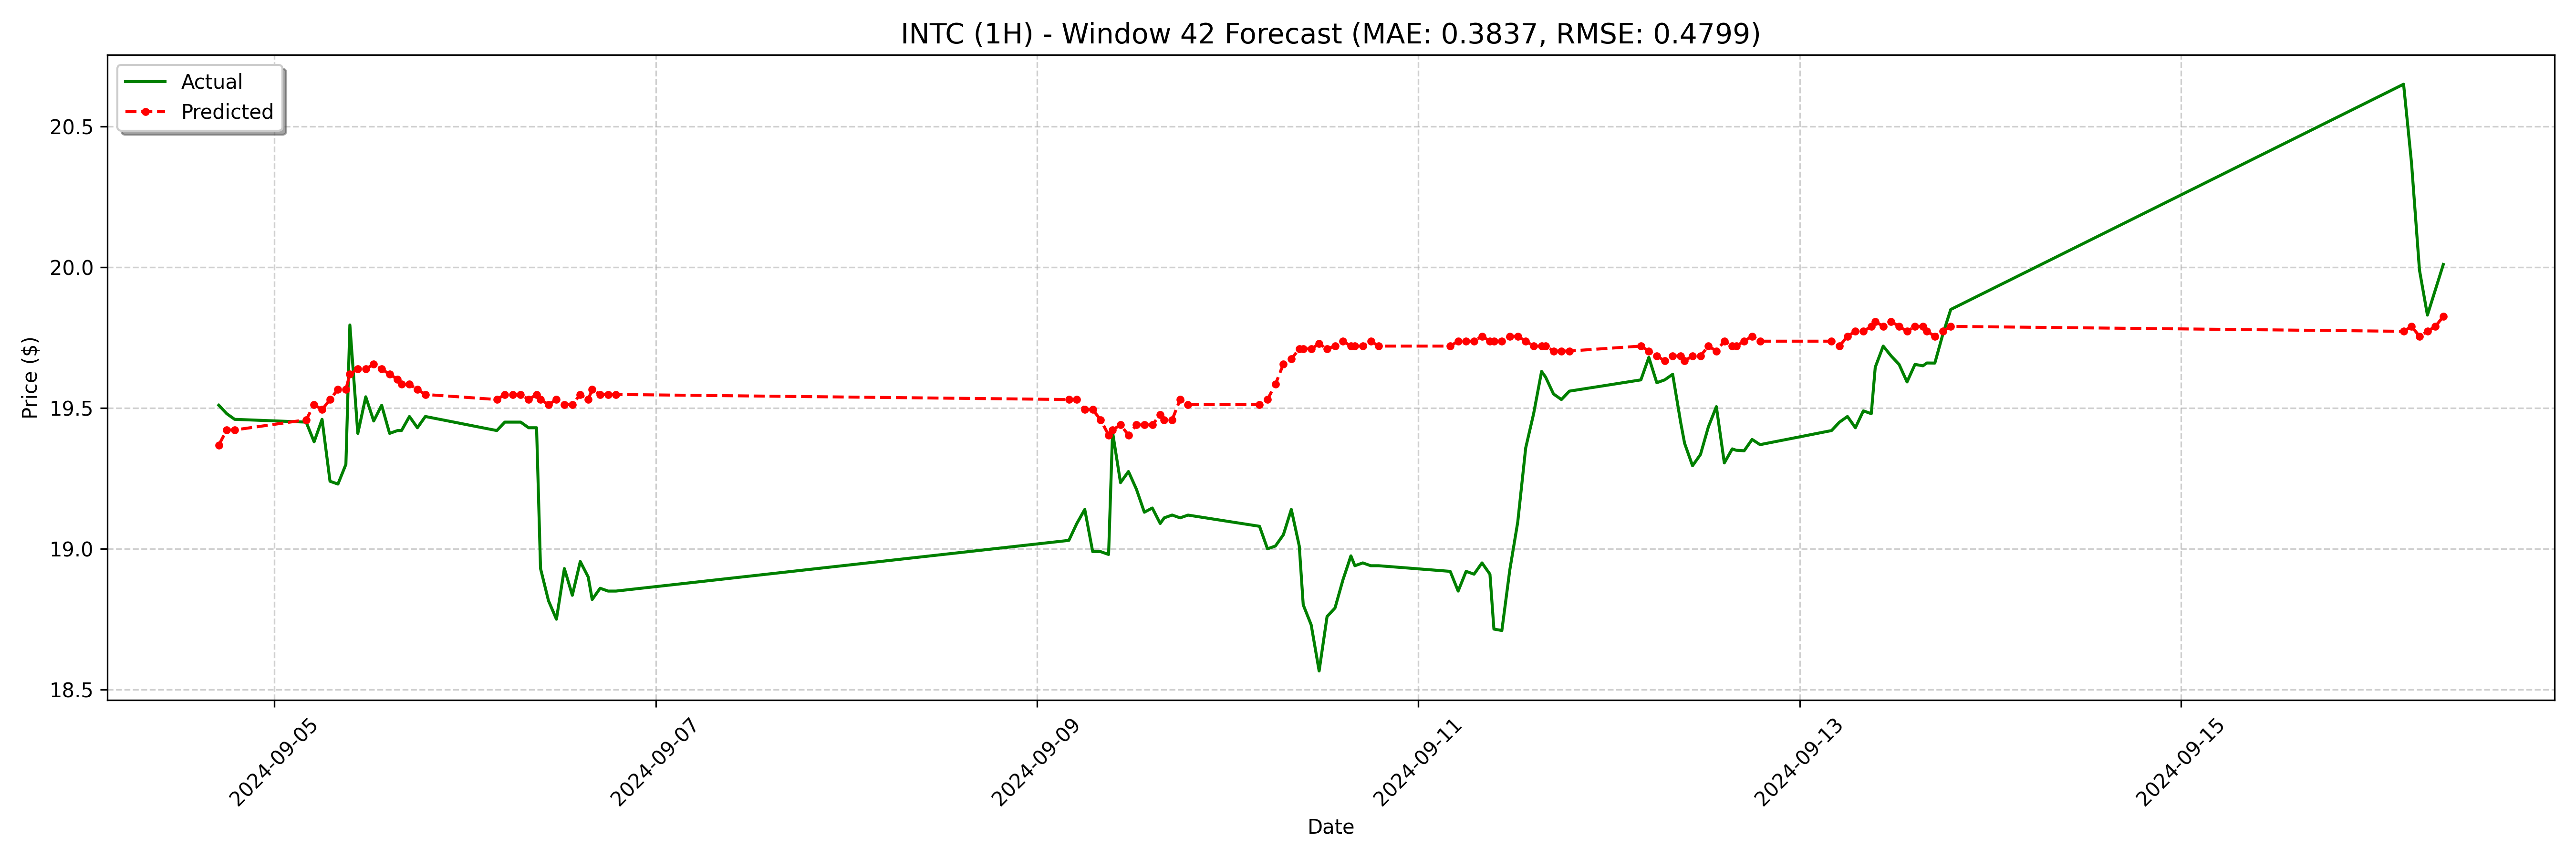

The file beside this chart, header and first rows:
date, actual, forecast
2024-09-04 17:00:00-04:00, 19.51, 19.37
2024-09-04 18:00:00-04:00, 19.48, 19.42
2024-09-04 19:00:00-04:00, 19.46, 19.42
2024-09-05 04:00:00-04:00, 19.45, 19.46
2024-09-05 05:00:00-04:00, 19.38, 19.51
2024-09-05 06:00:00-04:00, 19.46, 19.49
2024-09-05 07:00:00-04:00, 19.24, 19.53
2024-09-05 08:00:00-04:00, 19.23, 19.57
2024-09-05 09:00:00-04:00, 19.3, 19.57
2024-09-05 09:30:00-04:00, 19.8, 19.62
2024-09-05 10:30:00-04:00, 19.41, 19.64
2024-09-05 11:30:00-04:00, 19.54, 19.64
2024-09-05 12:30:00-04:00, 19.45, 19.66
2024-09-05 13:30:00-04:00, 19.51, 19.64
2024-09-05 14:30:00-04:00, 19.41, 19.62
2024-09-05 15:30:00-04:00, 19.42, 19.6
2024-09-05 16:00:00-04:00, 19.42, 19.58
2024-09-05 17:00:00-04:00, 19.47, 19.58
2024-09-05 18:00:00-04:00, 19.43, 19.57
2024-09-05 19:00:00-04:00, 19.47, 19.55
2024-09-06 04:00:00-04:00, 19.42, 19.53
2024-09-06 05:00:00-04:00, 19.45, 19.55
2024-09-06 06:00:00-04:00, 19.45, 19.55
2024-09-06 07:00:00-04:00, 19.45, 19.55
2024-09-06 08:00:00-04:00, 19.43, 19.53
2024-09-06 09:00:00-04:00, 19.43, 19.55
2024-09-06 09:30:00-04:00, 18.93, 19.53
2024-09-06 10:30:00-04:00, 18.82, 19.51
2024-09-06 11:30:00-04:00, 18.75, 19.53
2024-09-06 12:30:00-04:00, 18.93, 19.51
2024-09-06 13:30:00-04:00, 18.84, 19.51
2024-09-06 14:30:00-04:00, 18.95, 19.55
2024-09-06 15:30:00-04:00, 18.9, 19.53
2024-09-06 16:00:00-04:00, 18.82, 19.57
2024-09-06 17:00:00-04:00, 18.86, 19.55
2024-09-06 18:00:00-04:00, 18.85, 19.55
2024-09-06 19:00:00-04:00, 18.85, 19.55
2024-09-09 04:00:00-04:00, 19.03, 19.53
2024-09-09 05:00:00-04:00, 19.09, 19.53
2024-09-09 06:00:00-04:00, 19.14, 19.49
2024-09-09 07:00:00-04:00, 18.99, 19.49
2024-09-09 08:00:00-04:00, 18.99, 19.46
2024-09-09 09:00:00-04:00, 18.98, 19.4
2024-09-09 09:30:00-04:00, 19.41, 19.42
2024-09-09 10:30:00-04:00, 19.23, 19.44
2024-09-09 11:30:00-04:00, 19.27, 19.4
2024-09-09 12:30:00-04:00, 19.21, 19.44
2024-09-09 13:30:00-04:00, 19.13, 19.44
2024-09-09 14:30:00-04:00, 19.14, 19.44
2024-09-09 15:30:00-04:00, 19.09, 19.48
2024-09-09 16:00:00-04:00, 19.11, 19.46
2024-09-09 17:00:00-04:00, 19.12, 19.46
2024-09-09 18:00:00-04:00, 19.11, 19.53
2024-09-09 19:00:00-04:00, 19.12, 19.51
2024-09-10 04:00:00-04:00, 19.08, 19.51
2024-09-10 05:00:00-04:00, 19.0, 19.53
2024-09-10 06:00:00-04:00, 19.01, 19.58
2024-09-10 07:00:00-04:00, 19.05, 19.66
2024-09-10 08:00:00-04:00, 19.14, 19.67
2024-09-10 09:00:00-04:00, 19.01, 19.71
... 68 more rows
